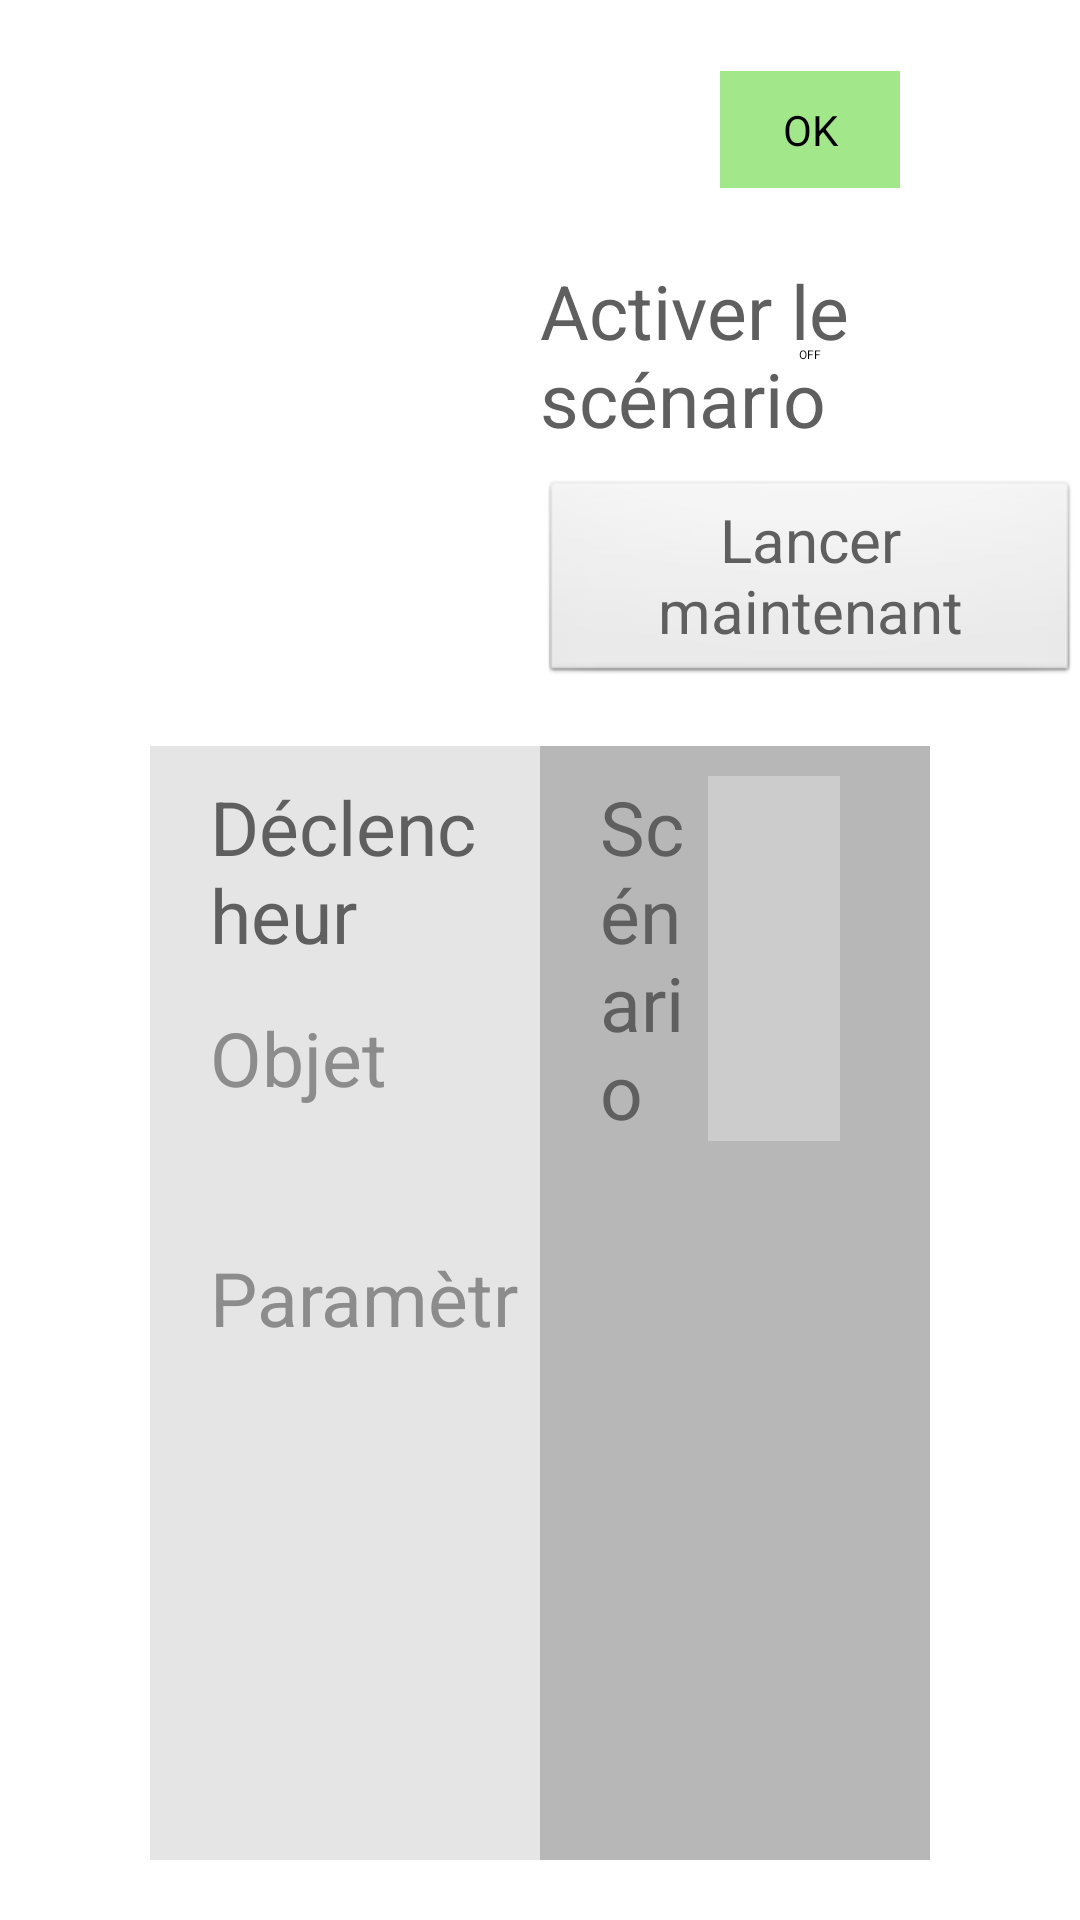

This screen was rendered from an Android layout file. Write that file and the resources it references.
<!-- AndroidManifest.xml: application theme AppTheme -->
<!-- res/layout/fragment_scenario_details.xml -->
<LinearLayout xmlns:android="http://schemas.android.com/apk/res/android"
    xmlns:tools="http://schemas.android.com/tools"
    android:layout_width="match_parent"
    android:layout_height="match_parent"
    android:orientation="vertical"
    tools:context=".ScenarioDetailsActivity" >



    <LinearLayout 
        android:layout_width="match_parent"
        android:layout_height="wrap_content"
        android:orientation="horizontal"
        android:paddingTop="20sp">
	    <LinearLayout 
	        android:layout_width="0dp"
	        android:layout_height="match_parent"
	        android:layout_weight="1"
	        android:orientation="horizontal">
		    <TextView
		        android:id="@+id/scenario_title"
		        android:layout_width="0dp"
		        android:layout_height="match_parent"
		        android:layout_weight="1"
		        android:paddingLeft="70sp"
		        android:gravity="left|center_vertical"
		        android:textColor="#48bdec"
		        android:textSize="35sp" />
		    <ImageView
		        android:id="@+id/edit_name"
		        android:layout_width="wrap_content"
		        android:layout_height="match_parent"
		        android:layout_gravity="center_vertical"
		        android:paddingRight="10sp"
		        android:src="@drawable/ic_action_edit"/>
		</LinearLayout>
	    <LinearLayout 
	        android:layout_width="0dp"
	        android:layout_height="match_parent"
	        android:layout_weight="1"
	        android:orientation="horizontal">
		    <TextView
		        android:id="@+id/blank_1"
		        android:layout_width="0dp"
		        android:layout_height="match_parent"
		        android:layout_weight="1" />
		    <Button
		        android:id="@+id/button_ok"
		       	android:layout_width="0dp"
		        android:layout_height="wrap_content"
		        android:layout_weight="1"
		        android:background="@color/button_OK"
                android:paddingTop="10sp"
                android:paddingBottom="10sp"
		        android:text="@string/OK"
		        android:layout_gravity="center_vertical|center_horizontal" />
		    <TextView
		        android:id="@+id/blank_2"
		        android:layout_width="0dp"
		        android:layout_height="match_parent"
		        android:layout_weight="1" />
		</LinearLayout>
	</LinearLayout>



    <LinearLayout
        android:layout_width="match_parent"
        android:layout_height="wrap_content"
        android:orientation="horizontal"
        android:paddingTop="20sp" >

        <TextView
            android:id="@+id/scenario_description"
            android:layout_width="0dp"
            android:layout_height="match_parent"
            android:layout_weight="1"
            android:maxLines="3"
            android:ellipsize="end"
            android:paddingLeft="70sp"
            android:textColor="#8c8c8c"
            android:textSize="20sp" />

        <LinearLayout
            android:layout_width="0dp"
            android:layout_height="match_parent"
            android:layout_weight="1"
            android:gravity="center"
            android:orientation="vertical" >

            <Switch
                android:id="@+id/switch_activation"
                android:layout_width="wrap_content"
                android:layout_height="wrap_content"
                android:paddingBottom="10sp"
                android:text="@string/switch_activation"
                android:textColor="#5f5f5f"
                android:textSize="25sp" />

            <Button
                android:layout_width="wrap_content"
                android:layout_height="wrap_content"
                android:paddingLeft="10sp"
                android:paddingRight="10sp"
                android:text="@string/button_launch_scenario"
                android:textColor="#5f5f5f"
                android:textSize="20sp" />

        </LinearLayout>

	</LinearLayout>



    <LinearLayout
        android:layout_width="match_parent"
        android:layout_height="0dp"
        android:layout_weight="1"
        android:orientation="horizontal"
        android:paddingLeft="50sp"
        android:paddingRight="50sp"
        android:paddingTop="20sp"
        android:paddingBottom="20sp" >


        <LinearLayout
            android:layout_width="0dp"
            android:layout_height="match_parent"
            android:layout_weight="1"
            android:background="#e5e5e5"
            android:orientation="vertical" >
			
            <LinearLayout 
                android:layout_width="match_parent"
                android:layout_height="wrap_content"
                android:orientation="horizontal"
            	android:layout_marginTop="10sp"
            	android:layout_marginBottom="10sp">
	            <TextView
	                android:layout_width="0dp"
	                android:layout_height="match_parent"
	                android:layout_weight="1"
	                android:paddingLeft="20sp"
	                android:gravity="center_vertical|left"
	                android:layout_gravity="center_vertical|left"
	                android:text="@string/scenario_declencheur_titre"
	                android:textColor="#5f5f5f"
	                android:textSize="25sp" />
           	    <ImageView
           	        android:id="@+id/edit_trigger"
			        android:layout_width="wrap_content"
			        android:layout_height="match_parent"
			       	android:layout_gravity="center_vertical"
		        	android:paddingRight="10sp"
					android:paddingTop="10sp"
					android:paddingBottom="10sp"
			        android:src="@drawable/ic_action_edit"/>
			</LinearLayout>

            <TextView
                android:id="@+id/scenario_block_object_title"
                android:layout_width="match_parent"
                android:layout_height="42sp"
                android:gravity="left|center_vertical"
                android:layout_gravity="left|center_vertical"
                android:paddingLeft="20sp"
                android:text="@string/trigger_object_title"
                android:textColor="#8c8c8c"
                android:textSize="25sp" >
            </TextView>

            <LinearLayout
                android:layout_width="match_parent"
                android:orientation="horizontal"
                android:layout_height="42sp"
                android:gravity="left|center_vertical"
                android:layout_gravity="left|center_vertical"
                android:paddingLeft="20sp" >
                <TextView
                    android:id="@+id/trigger_object_name"
                    android:layout_width="wrap_content"
                    android:layout_height="match_parent"
                    android:paddingLeft="10sp"
                    android:paddingTop="7sp"
                    android:textColor="#8c8c8c"
                    android:textSize="20sp" >
                </TextView>
                <ImageView
                    android:id="@+id/trigger_object_icon"
                    android:layout_width="wrap_content"
                    android:layout_height="match_parent"
                    android:paddingLeft="10sp" />
            </LinearLayout>

            <TextView
                android:id="@+id/scenario_block_param_title"
                android:layout_width="match_parent"
                android:layout_height="42sp"
                android:gravity="left|center_vertical"
                android:layout_gravity="left|center_vertical"
                android:paddingLeft="20sp"
                android:text="@string/trigger_param_title"
                android:textColor="#8c8c8c"
                android:textSize="25sp" >
            </TextView>

            <TextView
                android:id="@+id/trigger_param"
                android:layout_width="match_parent"
                android:layout_height="42sp"
                android:gravity="left|center_vertical"
                android:layout_gravity="left|center_vertical"
                android:paddingLeft="30sp"
                android:textColor="#8c8c8c"
                android:textSize="20sp" >
            </TextView>

        </LinearLayout>


        <LinearLayout
            android:layout_width="0dp"
            android:layout_height="match_parent"
            android:layout_weight="1"
            android:background="#b7b7b7"
            android:orientation="vertical"
            android:paddingLeft="20dp"
            android:paddingRight="20dp" >

	        <LinearLayout
	            android:layout_width="match_parent"
	            android:layout_height="wrap_content"
	            android:background="#b7b7b7"
	            android:orientation="horizontal"
	            android:layout_marginTop="10sp"
	            android:layout_marginBottom="10sp" >
	            <TextView
	                android:layout_width="0dp"
	                android:layout_height="match_parent"
	                android:layout_weight="2"
	                android:gravity="left|center_vertical"
	                android:text="@string/scenario_actions_titre"
	                android:textColor="#5f5f5f"
	                android:textSize="25sp" />
		        <LinearLayout
		            android:layout_width="0dp"
		            android:layout_height="match_parent"
		           	android:layout_weight="3"
		            android:orientation="horizontal" >
		            <ImageView
		                android:id="@+id/scenario_add_block_button"
		                android:layout_width="wrap_content"
		                android:layout_height="match_parent"
		                android:layout_gravity="left|center_vertical"
		                android:gravity="center_vertical"
		        		android:background="@color/button_Add"
		                android:layout_marginRight="10sp"
		                android:paddingLeft="60sp"
		                android:paddingRight="60sp"
		                android:paddingTop="10sp"
		                android:paddingBottom="10sp"
		                android:src="@drawable/ic_action_new" />
		            <TextView
		                android:layout_width="0dp"
		                android:layout_height="match_parent"
		                android:layout_weight="1"/>
	            </LinearLayout>
         </LinearLayout>

            <ListView
                android:id="@+id/scenario_blocks_listview"
                android:layout_width="match_parent"
                android:layout_height="wrap_content" />
		    <TextView
		        android:id="@+id/scenario_blocks_listview_empty"
		        android:layout_width="match_parent"
		        android:layout_height="wrap_content" />
        </LinearLayout>
    </LinearLayout>

</LinearLayout>
<!-- resources referenced by this layout -->
<resources>
  <color name="button_Add">#CCCCCC</color>
  <color name="button_OK">#a3e78b</color>
  <string name="OK">OK</string>
  <string name="button_launch_scenario">Lancer maintenant</string>
  <string name="scenario_actions_titre">Scénario</string>
  <string name="scenario_declencheur_titre">Déclencheur</string>
  <string name="switch_activation">Activer le scénario</string>
  <string name="trigger_object_title">Objet</string>
  <string name="trigger_param_title">Paramètres</string>
  <style name="AppTheme" parent="AppBaseTheme">
          <item name="android:actionBarStyle">@style/CustomActionBarStyle</item>
      </style>
  <style name="AppBaseTheme" parent="android:Theme.Light">
          
      </style>
  <style name="CustomActionBarStyle" parent="android:style/Widget.Holo.ActionBar">
          <item name="android:background">#000000</item>
  	    <item name="android:displayOptions">showHome|useLogo</item>
  	</style>
</resources>
